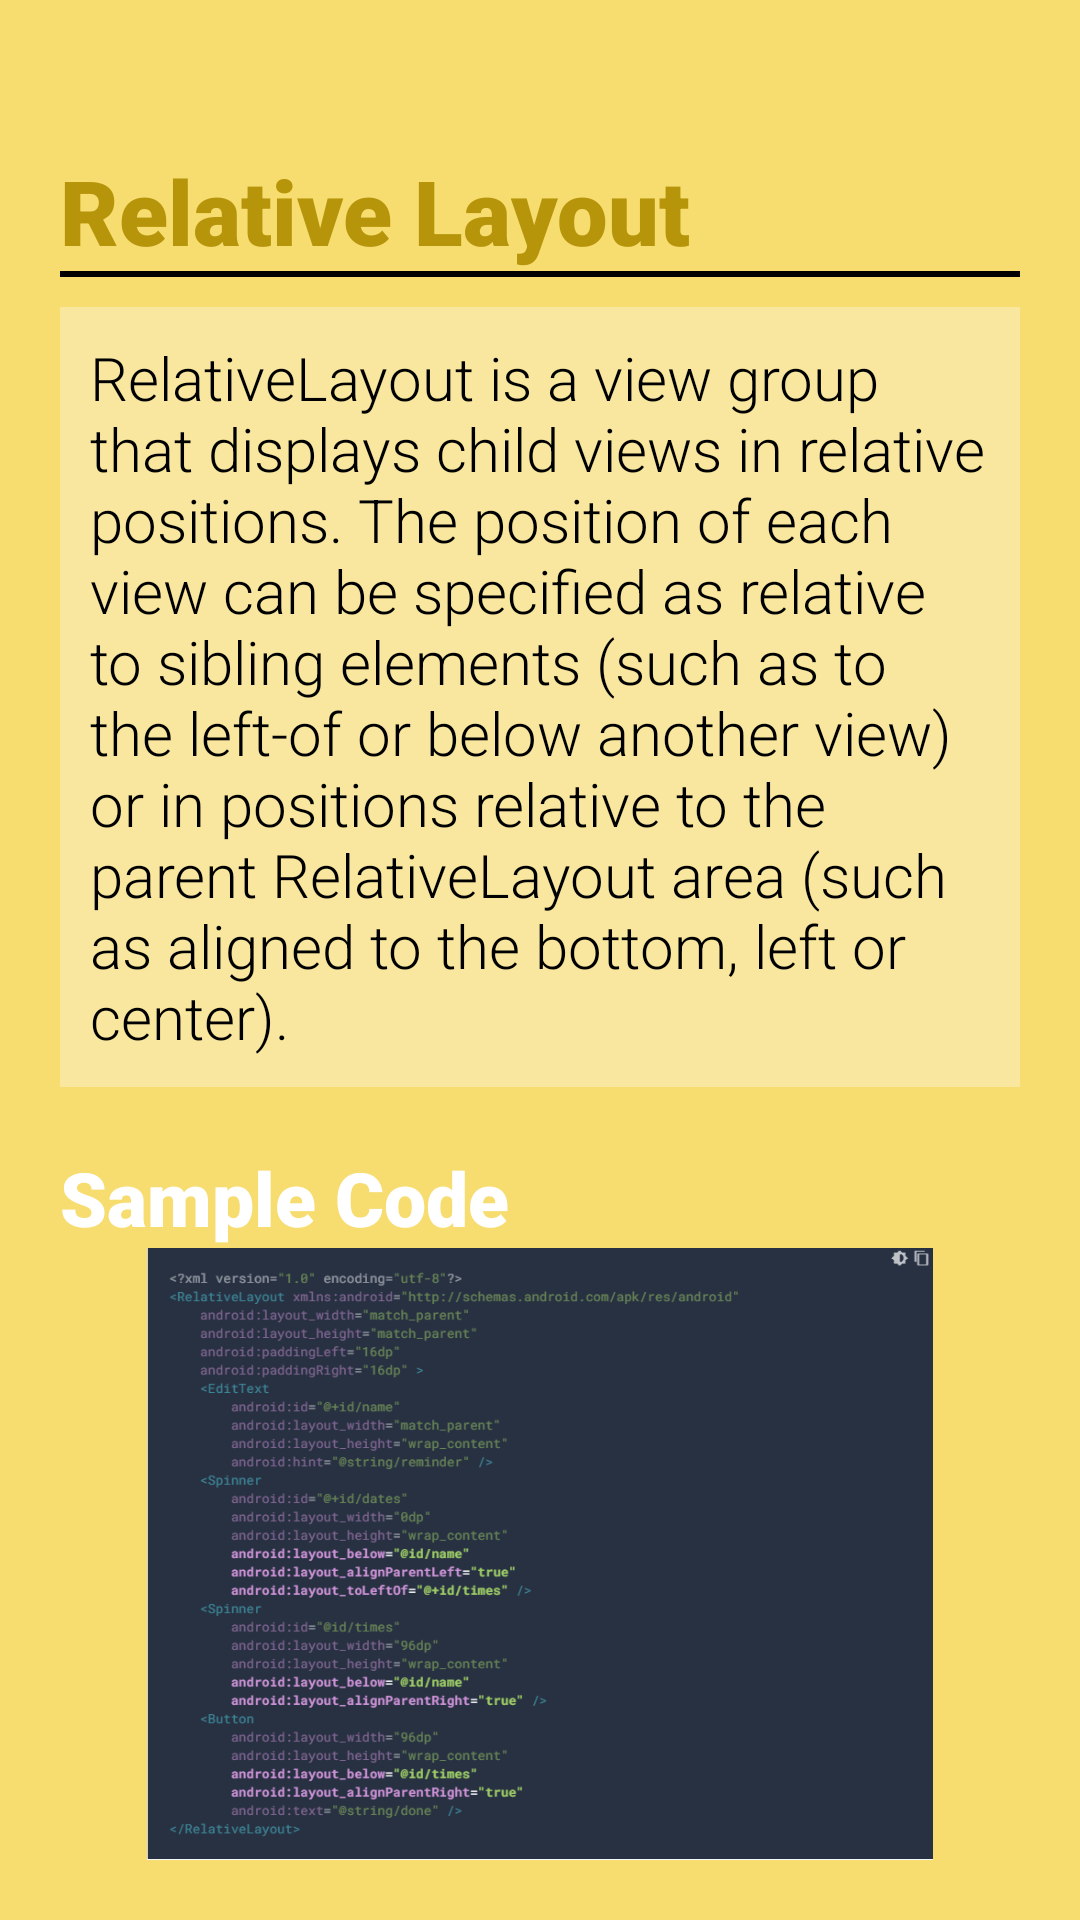

Reconstruct the res/layout file that produces this screen, plus the resources it refers to.
<!-- AndroidManifest.xml: application theme Theme.CA3 -->
<!-- res/layout/relative.xml -->
<?xml version="1.0" encoding="utf-8"?>
<LinearLayout xmlns:android="http://schemas.android.com/apk/res/android"
    android:orientation="vertical"
    android:background="#F7DC6F"
    android:padding="20dp"
    android:layout_width="match_parent"
    android:layout_height="match_parent">

    <TextView
        android:layout_marginTop="30dp"
        android:text="Relative Layout"
        android:fontFamily="sans-serif-light"
        android:textFontWeight="900"
        android:textSize="30dp"
        android:gravity="left"
        android:textColor="#B7950B"
        android:layout_width="match_parent"
        android:layout_height="wrap_content"/>

    <LinearLayout
        android:background="@color/black"
        android:layout_width="match_parent"
        android:layout_height="2dp"/>
    <TextView
        android:layout_marginTop="10dp"
        android:padding="10dp"
        android:background="#F9E79F"
        android:text="RelativeLayout is a view group that displays child views in relative positions. The position of each view can be specified as relative to sibling elements (such as to the left-of or below another view) or in positions relative to the parent RelativeLayout area (such as aligned to the bottom, left or center)."
        android:fontFamily="sans-serif-light"
        android:textColor="@color/black"
        android:textSize="20dp"
        android:layout_width="match_parent"
        android:layout_height="wrap_content"/>
    <TextView
        android:layout_marginTop="20dp"
        android:text="Sample Code"
        android:textSize="25dp"
        android:fontFamily="sans-serif-light"
        android:textColor="@color/white"
        android:textFontWeight="900"
        android:layout_width="match_parent"
        android:layout_height="wrap_content"/>


        <ImageView
            android:src="@drawable/relative"
            android:layout_width="match_parent"
            android:layout_height="wrap_content"/>


</LinearLayout>
<!-- resources referenced by this layout -->
<resources>
  <color name="black">#FF000000</color>
  <color name="white">#FFFFFFFF</color>
  <!-- drawable relative: png bitmap (drawable-v24, 117080 bytes) -->
  <style name="Theme.CA3" parent="Theme.MaterialComponents.DayNight.NoActionBar">
          
          <item name="colorPrimary">@color/purple_500</item>
          <item name="colorPrimaryVariant">@color/purple_700</item>
          <item name="colorOnPrimary">@color/white</item>
          
          <item name="colorSecondary">@color/teal_200</item>
          <item name="colorSecondaryVariant">@color/teal_700</item>
          <item name="colorOnSecondary">@color/black</item>
          
          <item name="android:statusBarColor" tools:targetApi="l">?attr/colorPrimaryVariant</item>
          
      </style>
  <color name="purple_500">#FF6200EE</color>
  <color name="purple_700">#FF3700B3</color>
  <color name="teal_200">#FF03DAC5</color>
  <color name="teal_700">#FF018786</color>
</resources>
